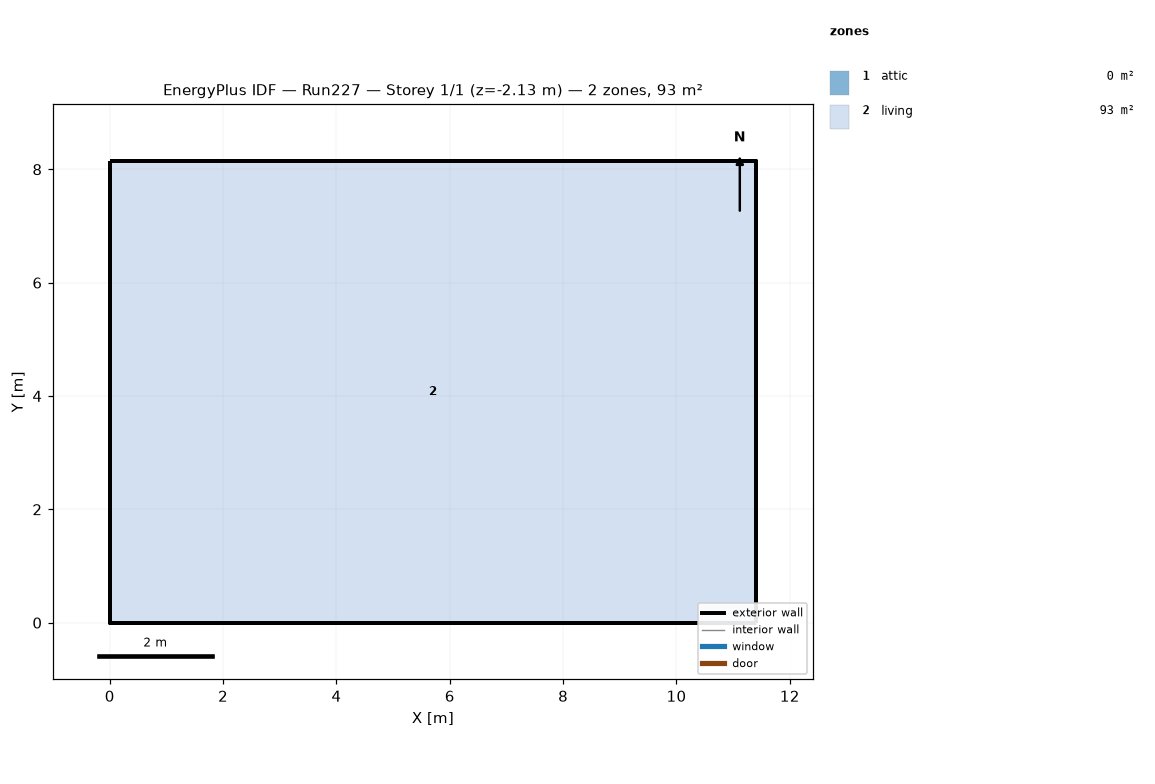
=== STOREY PLAN SPEC (per zone: floor XY polygon, exterior-wall plan segments, windows/doors) ===
zone 1: attic  (0.0 m²)
  exterior wall: (11.40, 0.00) – (11.40, 8.15) – (11.40, 4.07)  [12.2 m]
  exterior wall: (0.00, 8.15) – (0.00, 0.00) – (0.00, 4.07)  [12.2 m]
zone 2: living  (92.9 m²)
  floor: (0.00, 0.00) (0.00, 8.15) (11.40, 8.15) (11.40, 0.00)
  exterior wall: (0.00, 0.00) – (11.40, 0.00)  [11.4 m] x2 surfaces
  exterior wall: (11.40, 0.00) – (11.40, 8.15)  [8.1 m] x2 surfaces
  exterior wall: (11.40, 8.15) – (0.00, 8.15)  [11.4 m] x2 surfaces
  exterior wall: (0.00, 8.15) – (0.00, 0.00)  [8.1 m] x2 surfaces
  interior walls: 4

=== DERIVED (storey summary) ===
Building: Run227
Storey: 1 of 1  (floor level z = -2.13 m)
Storey gross floor area: 92.9 m²
Zones on this storey: 2
  - attic: floor 0.0 m²; exterior wall 24.4 m (11.2 m²); WWR 0.0%
  - living: floor 92.9 m²; exterior wall 39.1 m (154.9 m²); WWR 0.0%
Zone adjacency: (none detected)